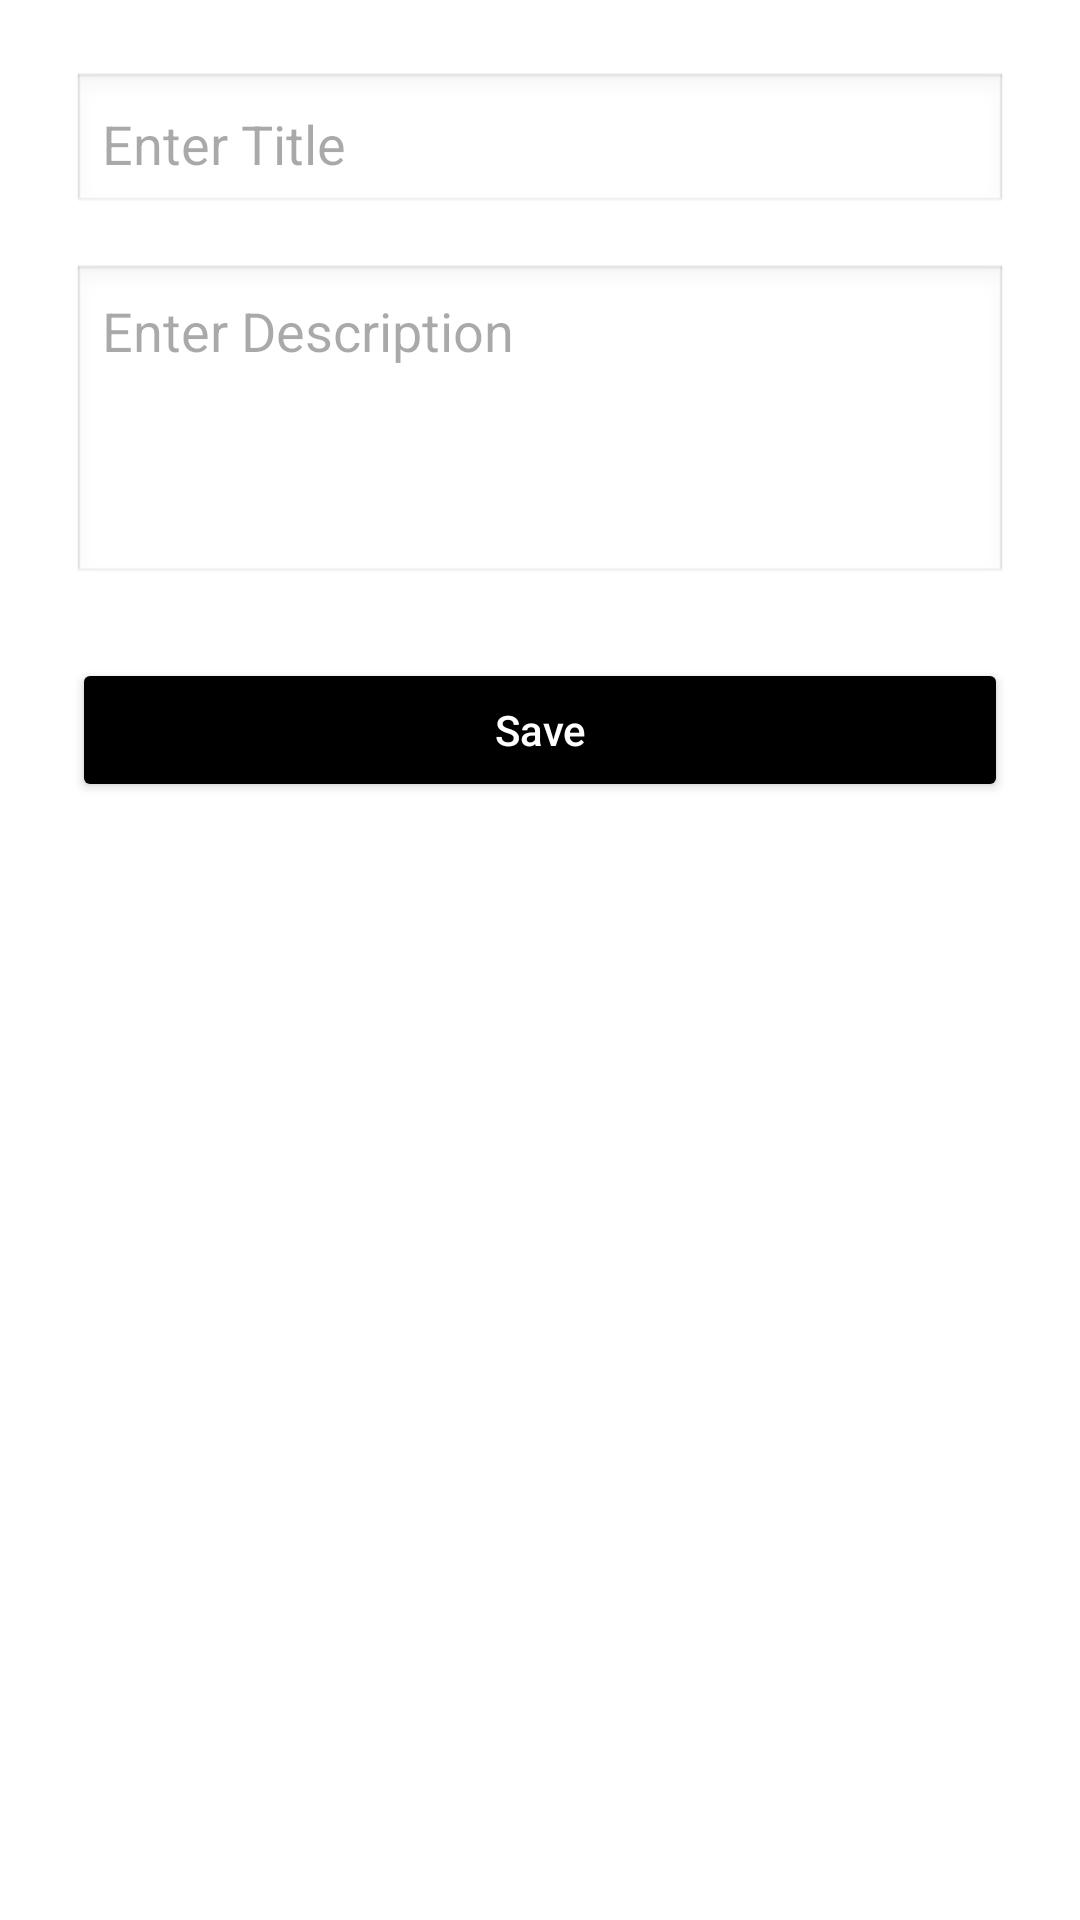

This screen was rendered from an Android layout file. Write that file and the resources it references.
<!-- AndroidManifest.xml: application theme Theme.Projectroom -->
<!-- res/layout/activity_second.xml -->
<?xml version="1.0" encoding="utf-8"?>
<LinearLayout xmlns:android="http://schemas.android.com/apk/res/android"
    android:layout_width="match_parent"
    android:layout_height="match_parent"
    android:orientation="vertical"
    android:padding="24dp"
    android:background="#FFFFFF">

    
    <EditText
        android:id="@+id/editTextTitle"
        android:layout_width="match_parent"
        android:layout_height="wrap_content"
        android:hint="Enter Title"
        android:inputType="textCapWords"
        android:layout_marginBottom="16dp"
        android:background="@android:drawable/edit_text"
        android:padding="10dp" />

    
    <EditText
        android:id="@+id/editTextDescription"
        android:layout_width="match_parent"
        android:layout_height="wrap_content"
        android:hint="Enter Description"
        android:inputType="textMultiLine"
        android:gravity="top"
        android:minLines="4"
        android:background="@android:drawable/edit_text"
        android:padding="10dp"
        android:layout_marginBottom="24dp" />

    
    <Button
        android:id="@+id/buttonSave"
        android:layout_width="match_parent"
        android:layout_height="wrap_content"
        android:text="Save"
        android:textAllCaps="false"
        android:backgroundTint="@color/black"
        android:textColor="#FFFFFF"
        android:padding="12dp" />

</LinearLayout>
<!-- resources referenced by this layout -->
<resources>
  <style name="Theme.Projectroom" parent="Base.Theme.Projectroom" />
  <style name="Base.Theme.Projectroom" parent="Theme.Material3.DayNight.NoActionBar">
          
          
      </style>
  <!-- not gathered from this repository: default colours our renderer supplied (Android Studio template values) -->
  <color name="black">#FF000000</color>
</resources>
